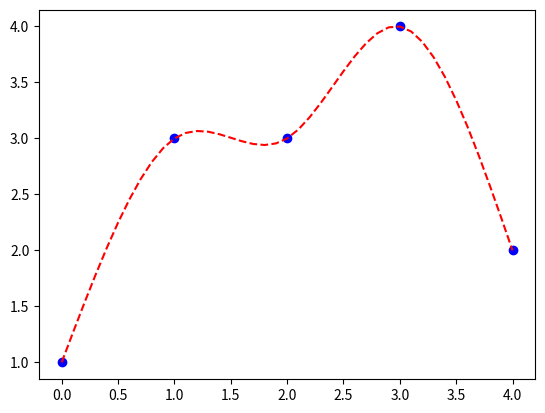

Reproduce this figure in Python.
import numpy as np
from scipy import linalg
import matplotlib.pyplot as plt
import sympy
x = np.array((0, 1, 2, 3, 4))
y = np.array((1, 3, 3, 4, 2))
h = np.zeros(len(x))
for i in range(len(h)-1):
    h[i] = x[i+1] - x[i]
lam = np.zeros(len(x))
for i in range(1, len(lam)-1):
    lam[i] = h[i] / (h[i] + h[i-1])
miu = np.zeros(len(x))
for i in range(1, len(miu)-1):
    miu[i] = h[i-1] / (h[i] + h[i-1])
g = np.zeros(len(x))
for i in range(1, len(g)-1):
    g[i] = 3 * ( miu[i] * (y[i + 1] - y[i]) / h[i] + lam[i] * (y[i] - y[i - 1]) / h[i - 1] )
g[0] = 3*(y[1]-y[0])/h[0]
g[4] = 3*(y[4]-y[3])/h[3]
a = np.zeros([5,5])
for i in range(len(a)):
    a[i,i] = 2
    a[0,1], a[len(a)-1, len(a)-2] = 1, 1
    if i > 0 and i < len(a)-1:
        a[i,i-1] = lam[i]
        a[i,i+1] = miu[i]
m = linalg.solve(a, g)
def s(xx, x, y, h):
    result = -1
    for i in range(len(x)-1):
        if xx>=x[i] and xx<=x[i+1]:
            result = y[i] * (1 - 2 * (xx - x[i]) / (-h[i])) * ((xx - x[i+1]) / (-h[i])) ** 2 + y[i+1] * (1 - 2 * (xx - x[i+1]) / h[i]) * ((xx - x[i]) / h[i]) ** 2 + m[i] * (xx - x[i]) * ((xx - x[i+1]) / (-h[i])) ** 2 + m[i+1] * (xx - x[i+1]) * ((xx - x[i]) / h[i]) ** 2
    return result
xx = np.array(np.arange(0,4.1,0.1))
yy = np.zeros(len(xx))
for i in range(len(yy)):
    yy[i] = s(xx[i], x, y, h)
# 画图
plt.plot(x,y,'bo')
plt.plot(xx, yy, 'red',linestyle = '--')
plt.show()
# 输出各m的值
print("m:", m)
x0 = x
y0 = y
x = sympy.Symbol('x')
for i in range(len(x0)-1):
    s = (h[i] + 2 * (x - x0[i])) * (x - x0[i+1]) ** 2 * y[i] / (h[i] ** 3) + (h[i] - 2 * (x - x0[i+1])) * (x - x0[i]) ** 2 * y[i+1] / (h[i] ** 3) + (x - x0[i]) * (x - x0[i+1]) ** 2 * m[i] / (h[i] ** 2) + (x - x0[i+1]) * (x - x0[i]) ** 2 * m[i+1] / (h[i] ** 2)
    print("s[",i,"]:", sympy.simplify(s))
